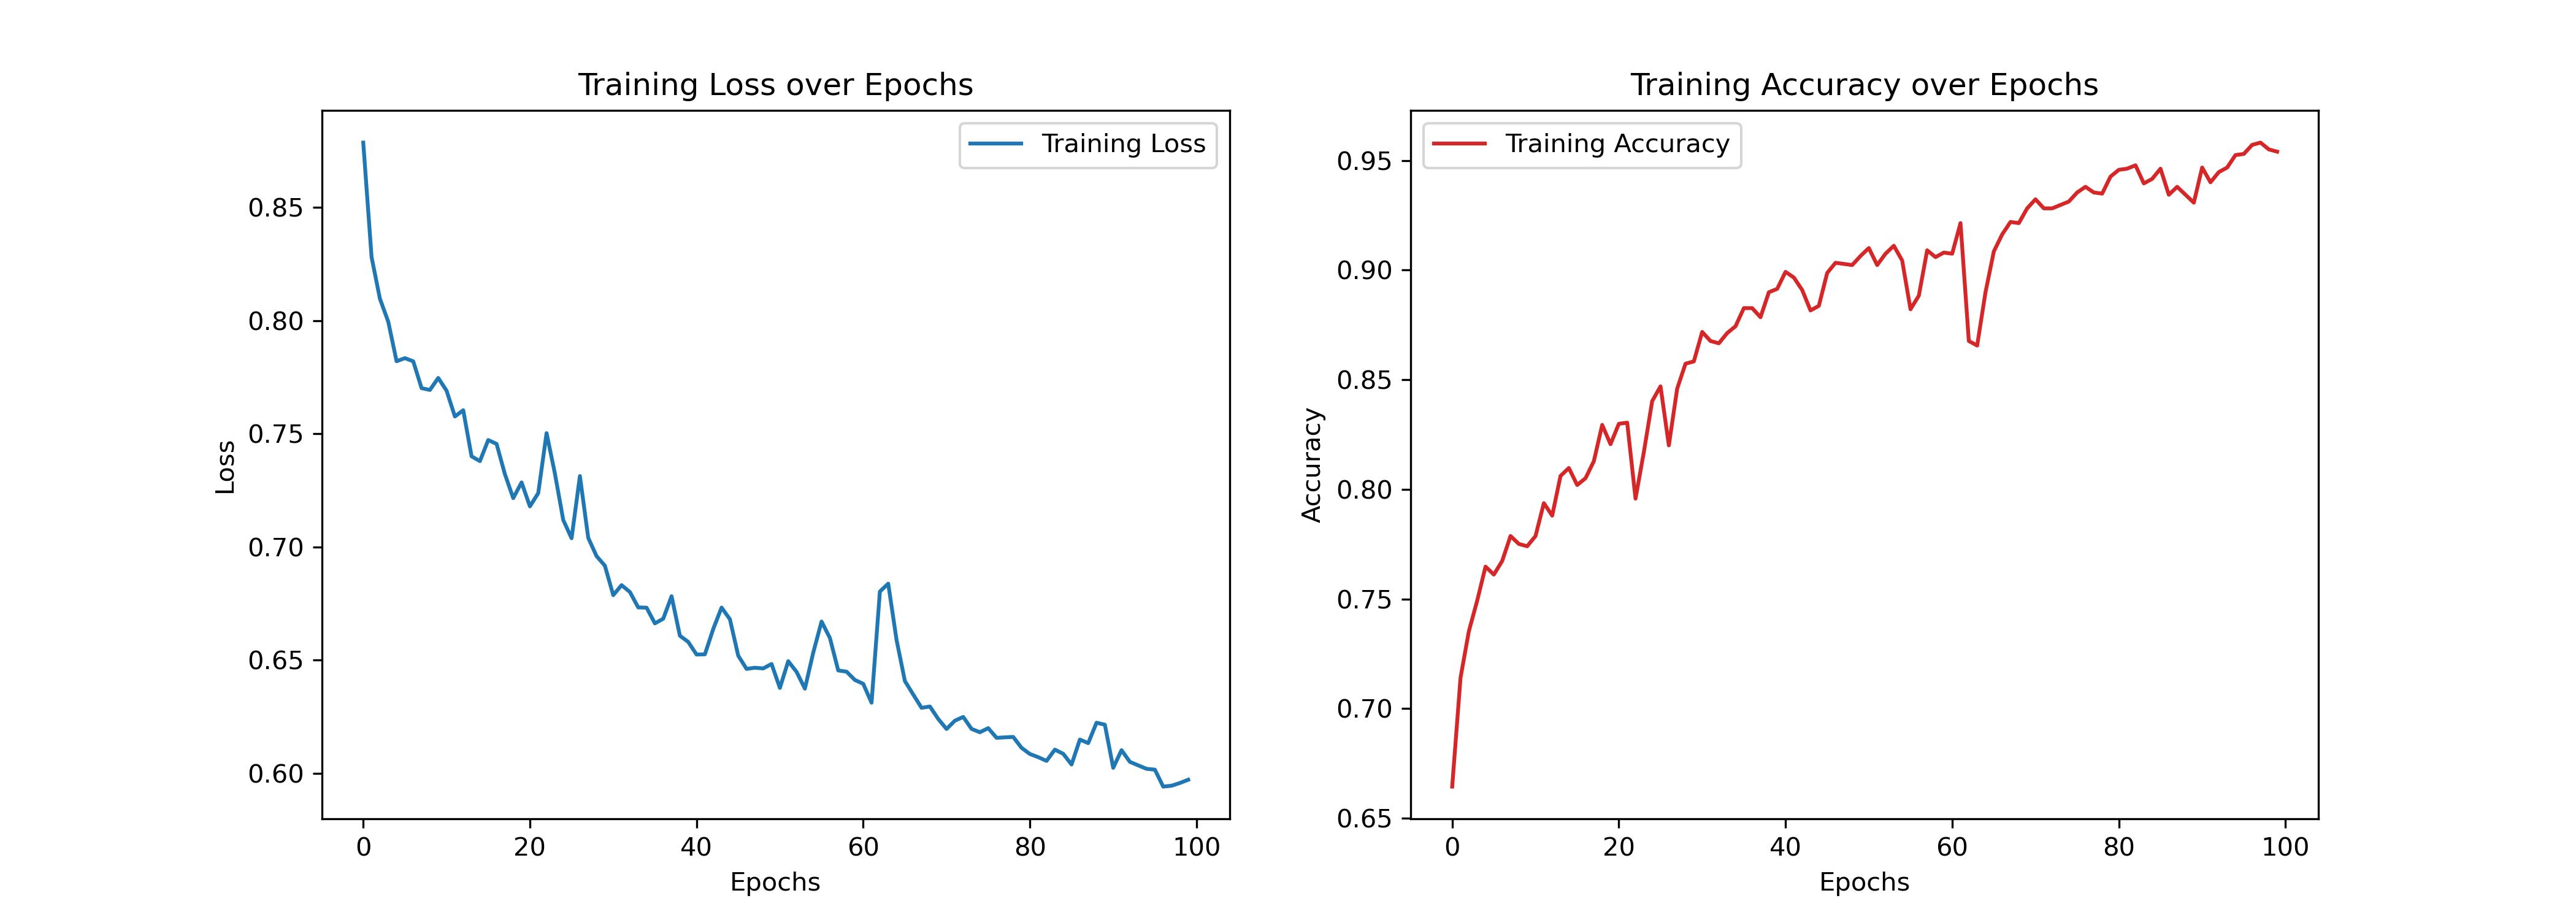

Source data for this figure (header and first rows):
Epoch, Training Loss, Training Accuracy
1, 0.8786, 0.6644
2, 0.828, 0.7141
3, 0.8097, 0.7353
4, 0.7995, 0.7492
5, 0.782, 0.7647
6, 0.7834, 0.7611
7, 0.782, 0.7673
8, 0.7701, 0.7787
9, 0.7693, 0.7751
10, 0.7746, 0.774
11, 0.769, 0.7787
12, 0.7576, 0.7937
13, 0.7604, 0.788
14, 0.74, 0.8061
15, 0.7379, 0.8097
16, 0.7472, 0.802
17, 0.7455, 0.8051
18, 0.7321, 0.8128
19, 0.7215, 0.8294
20, 0.7285, 0.8206
21, 0.7179, 0.8299
22, 0.7238, 0.8304
23, 0.7503, 0.7958
24, 0.7324, 0.817
25, 0.7119, 0.8402
26, 0.7038, 0.8469
27, 0.7313, 0.8201
28, 0.704, 0.8459
29, 0.6959, 0.8573
30, 0.6917, 0.8583
31, 0.6787, 0.8718
32, 0.6831, 0.8676
33, 0.6801, 0.8666
34, 0.6733, 0.8713
35, 0.6731, 0.8744
36, 0.6662, 0.8826
37, 0.6683, 0.8826
38, 0.6782, 0.8785
39, 0.6608, 0.8899
40, 0.658, 0.8914
41, 0.6524, 0.8992
42, 0.6526, 0.8966
43, 0.6637, 0.8909
44, 0.6732, 0.8816
45, 0.6681, 0.8837
46, 0.652, 0.8987
47, 0.6461, 0.9033
48, 0.6466, 0.9028
49, 0.6463, 0.9023
50, 0.6483, 0.9064
51, 0.6377, 0.91
52, 0.6495, 0.9023
53, 0.6448, 0.9074
54, 0.6374, 0.9111
55, 0.6533, 0.9043
56, 0.667, 0.8821
57, 0.6598, 0.8883
58, 0.6454, 0.909
59, 0.6449, 0.9059
60, 0.6412, 0.908
... 40 more rows
